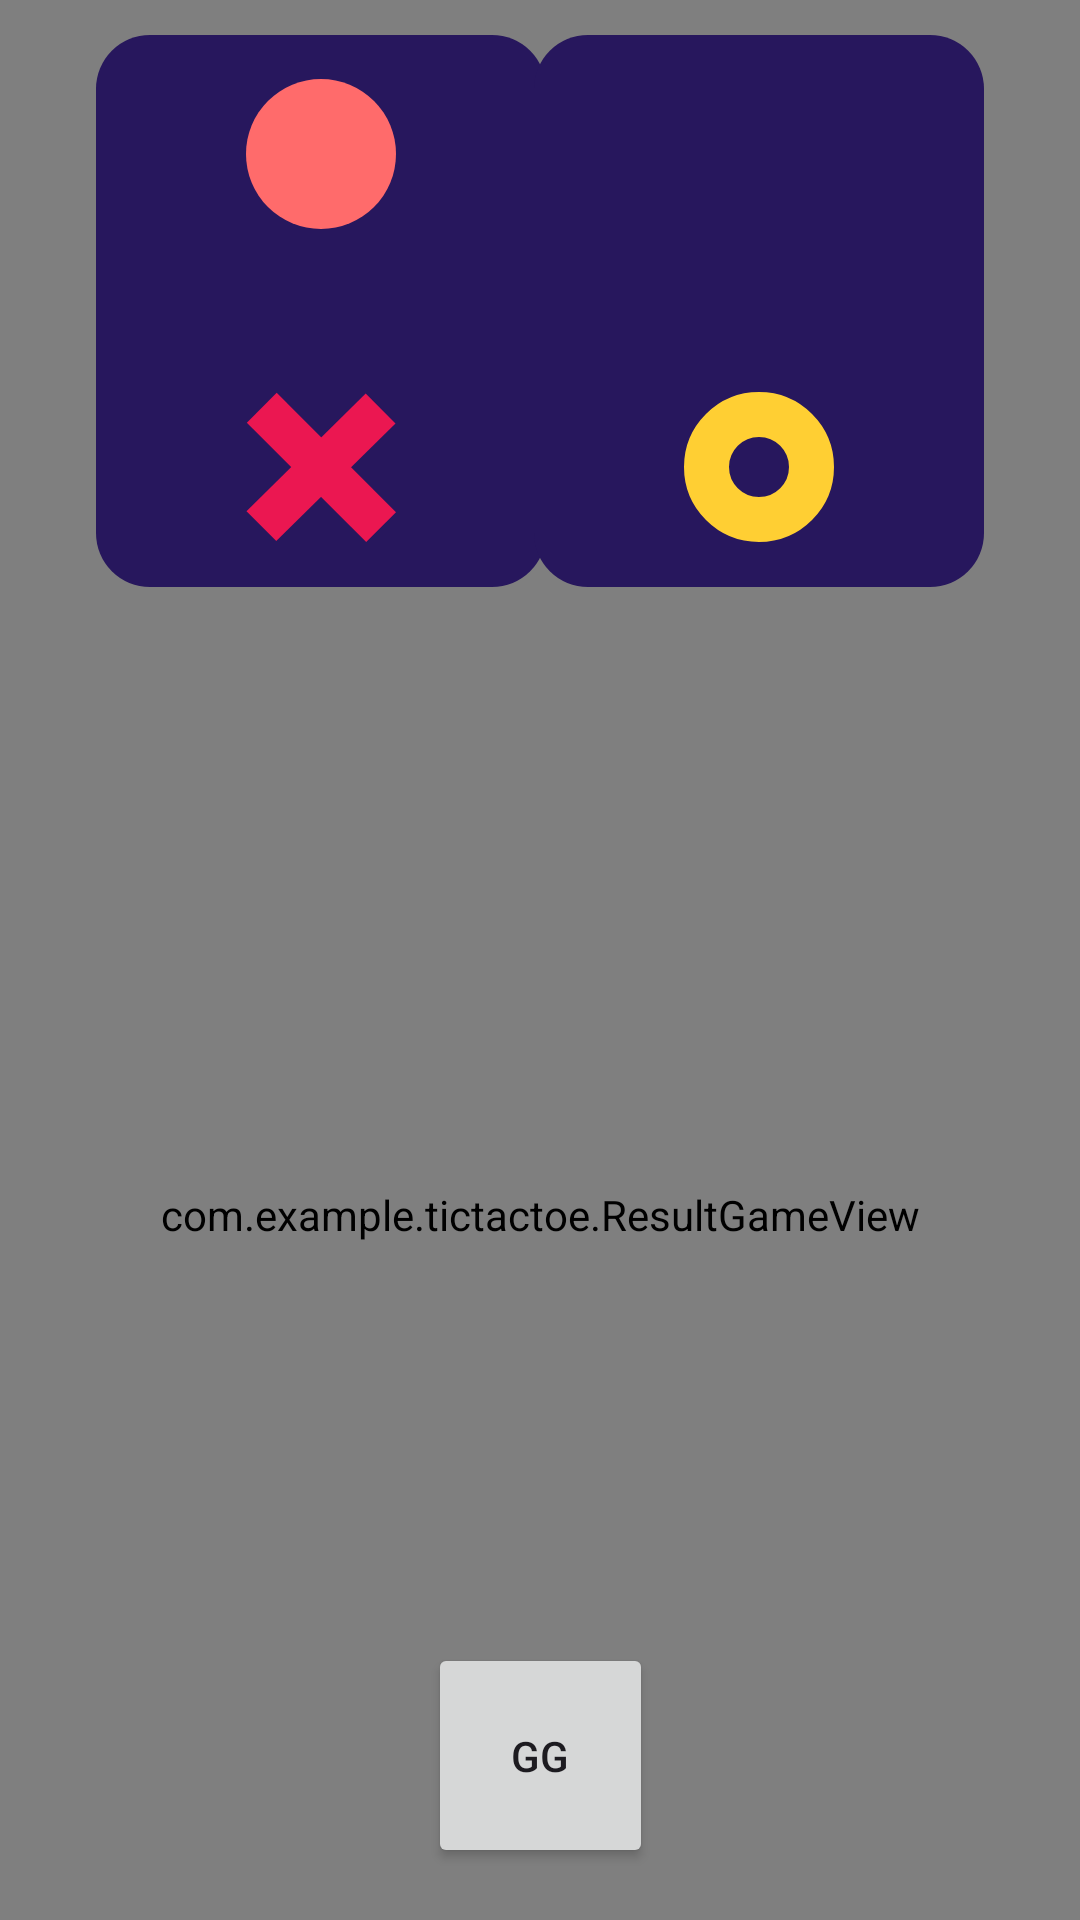

This screen was rendered from an Android layout file. Write that file and the resources it references.
<!-- AndroidManifest.xml: application theme Theme.TicTacToe -->
<!-- res/layout/fragment_game_result.xml -->
<?xml version="1.0" encoding="utf-8"?>
<androidx.constraintlayout.widget.ConstraintLayout xmlns:android="http://schemas.android.com/apk/res/android"
    xmlns:app="http://schemas.android.com/apk/res-auto"
    xmlns:tools="http://schemas.android.com/tools"
    android:layout_width="match_parent"
    android:layout_height="match_parent">

    <include layout="@layout/snowfall_background"/>

    <androidx.constraintlayout.widget.Guideline
        android:id="@+id/begin_guide_line"
        android:layout_width="wrap_content"
        android:layout_height="wrap_content"
        android:orientation="vertical"
        app:layout_constraintGuide_begin="32dp" />

    <androidx.constraintlayout.widget.Guideline
        android:id="@+id/end_guide_line"
        android:layout_width="wrap_content"
        android:layout_height="wrap_content"
        android:orientation="vertical"
        app:layout_constraintGuide_end="32dp" />

    <com.example.tictactoe.ResultGameView
        android:id="@+id/cv_result"
        android:layout_width="0dp"
        android:layout_height="0dp"
        android:layout_marginBottom="55dp"
        android:background="@color/background_teal"
        app:layout_constraintBottom_toBottomOf="parent"
        app:layout_constraintDimensionRatio="1:1"
        app:layout_constraintEnd_toEndOf="parent"
        app:layout_constraintStart_toStartOf="parent" />

    <View
        android:id="@+id/v_human_status"
        android:layout_width="150dp"
        android:layout_height="184dp"
        android:layout_marginBottom="18dp"
        android:background="@drawable/bg_status_inactive"
        app:layout_constraintBottom_toTopOf="@id/cv_result"
        app:layout_constraintStart_toEndOf="@id/begin_guide_line"
        app:layout_constraintTop_toTopOf="parent" />

    <TextView
        android:id="@+id/tv_human_turn"
        android:layout_width="wrap_content"
        android:layout_height="wrap_content"
        android:layout_marginTop="10dp"
        android:text="@string/you_turn"
        android:textColor="@color/white"
        android:textSize="20sp"
        android:textStyle="bold"
        android:visibility="invisible"
        app:layout_constraintEnd_toEndOf="@id/v_human_status"
        app:layout_constraintStart_toStartOf="@id/v_human_status"
        app:layout_constraintTop_toBottomOf="@id/v_human_status" />

    <TextView
        android:id="@+id/tv_player_nickname"
        android:layout_width="wrap_content"
        android:layout_height="wrap_content"
        android:text="@null"
        android:textColor="@color/white"
        android:textSize="18sp"
        android:textStyle="bold"
        app:layout_constraintBottom_toBottomOf="@id/v_human_status"
        app:layout_constraintEnd_toEndOf="@id/v_human_status"
        app:layout_constraintStart_toStartOf="@id/v_human_status"
        app:layout_constraintTop_toTopOf="@id/v_human_status"
        tools:text="Player" />

    <ImageView
        android:id="@+id/iv_player_avatar"
        android:layout_width="50dp"
        android:layout_height="50dp"
        android:background="@drawable/profile_avatar"
        android:contentDescription="@string/player_avatar"
        app:layout_constraintBottom_toTopOf="@id/tv_player_nickname"
        app:layout_constraintEnd_toEndOf="@id/v_human_status"
        app:layout_constraintStart_toStartOf="@id/v_human_status"
        app:layout_constraintTop_toTopOf="@id/v_human_status"
        app:tint="@color/background_red" />

    <TextView
        android:id="@+id/tv_avatar_letter"
        android:layout_width="wrap_content"
        android:layout_height="wrap_content"
        android:textColor="@color/white"
        android:textSize="14sp"
        android:textStyle="bold"
        app:layout_constraintBottom_toBottomOf="@id/iv_player_avatar"
        app:layout_constraintEnd_toEndOf="@id/iv_player_avatar"
        app:layout_constraintStart_toStartOf="@id/iv_player_avatar"
        app:layout_constraintTop_toTopOf="@id/iv_player_avatar"
        tools:text="P" />


    <ImageView
        android:id="@+id/iv_mark_human"
        android:layout_width="50dp"
        android:layout_height="50dp"
        android:contentDescription="@string/player_human"
        android:src="@drawable/tac"
        app:layout_constraintBottom_toBottomOf="@id/v_human_status"
        app:layout_constraintEnd_toEndOf="@id/v_human_status"
        app:layout_constraintStart_toStartOf="@id/v_human_status"
        app:layout_constraintTop_toBottomOf="@id/tv_player_nickname" />

    <View
        android:id="@+id/v_bot_status"
        android:layout_width="150dp"
        android:layout_height="184dp"
        android:layout_marginBottom="18dp"
        android:background="@drawable/bg_status_inactive"
        app:layout_constraintBottom_toTopOf="@id/cv_result"
        app:layout_constraintEnd_toStartOf="@id/end_guide_line"
        app:layout_constraintTop_toTopOf="parent" />

    <TextView
        android:id="@+id/tv_bot_nickname"
        android:layout_width="wrap_content"
        android:layout_height="wrap_content"
        android:text="@null"
        android:textColor="@color/white"
        android:textSize="18sp"
        android:textStyle="bold"
        app:layout_constraintBottom_toBottomOf="@id/v_bot_status"
        app:layout_constraintEnd_toEndOf="@id/v_bot_status"
        app:layout_constraintStart_toStartOf="@id/v_bot_status"
        app:layout_constraintTop_toTopOf="@id/v_bot_status"
        tools:text="Bot" />

    <ImageView
        android:id="@+id/iv_bot_avatar"
        android:layout_width="50dp"
        android:layout_height="50dp"
        android:contentDescription="@string/bot_avatar"
        android:src="@null"
        app:layout_constraintBottom_toTopOf="@id/tv_bot_nickname"
        app:layout_constraintEnd_toEndOf="@id/v_bot_status"
        app:layout_constraintStart_toStartOf="@id/v_bot_status"
        app:layout_constraintTop_toTopOf="@id/v_bot_status"
        tools:src="@drawable/easy_bot" />

    <ImageView
        android:id="@+id/iv_mark_computer"
        android:layout_width="50dp"
        android:layout_height="50dp"
        android:contentDescription="@string/player_bot"
        android:src="@drawable/tic"
        app:layout_constraintBottom_toBottomOf="@id/v_bot_status"
        app:layout_constraintEnd_toEndOf="@id/v_bot_status"
        app:layout_constraintStart_toStartOf="@id/v_bot_status"
        app:layout_constraintTop_toBottomOf="@id/tv_bot_nickname" />

    <Button
        android:layout_width="75dp"
        android:layout_height="75dp"
        app:layout_constraintStart_toStartOf="@id/cv_result"
        app:layout_constraintEnd_toEndOf="@id/cv_result"
        app:layout_constraintTop_toBottomOf="@id/cv_result"
        app:layout_constraintBottom_toBottomOf="@id/cv_result"
        app:cornerRadius="37.5dp"
        android:text="gg"
        />
</androidx.constraintlayout.widget.ConstraintLayout>
<!-- res/layout/snowfall_background.xml (included above) -->
<?xml version="1.0" encoding="utf-8"?>
<merge xmlns:android="http://schemas.android.com/apk/res/android"
    xmlns:app="http://schemas.android.com/apk/res-auto"
    android:layout_width="match_parent"
    android:layout_height="match_parent">

    <com.jetradarmobile.snowfall.SnowfallView
        android:layout_width="match_parent"
        android:layout_height="match_parent"
        android:background="@drawable/bg_nightfall"
        app:snowflakeAlphaMax="255"
        app:snowflakeAlphaMin="180"
        app:snowflakeAngleMax="4"
        app:snowflakeSizeMax="8dp"
        app:snowflakeSizeMin="1dp"
        app:snowflakeSpeedMax="5"
        app:snowflakeSpeedMin="1"
        app:snowflakesAlreadyFalling="true"
        app:snowflakesFadingEnabled="true" />
</merge>
<!-- resources referenced by this layout -->
<resources>
  <color name="background_red">#FF6B6B</color>
  <color name="background_teal">#4ECDC4</color>
  <color name="white">#FFFFFFFF</color>
  <!-- drawable bg_nightfall (drawable) -->
  <?xml version="1.0" encoding="utf-8"?>
  <shape xmlns:android="http://schemas.android.com/apk/res/android"
      android:shape="rectangle">
      <gradient
          android:angle="45"
          android:centerX="0.40"
          android:endColor="#3f31a5"
          android:startColor="#1e0e4a"
          android:type="linear" />
  </shape>
  <!-- drawable bg_status_inactive (drawable) -->
  <shape xmlns:android="http://schemas.android.com/apk/res/android"
      android:shape="rectangle">
      <solid android:color="@color/dark_indigo" />
      <corners android:radius="18dp" />
  </shape>
  <!-- drawable easy_bot: vector/xml drawable (drawable, 10249 chars, omitted) -->
  <!-- drawable profile_avatar (drawable) -->
  <?xml version="1.0" encoding="utf-8"?>
  <shape xmlns:android="http://schemas.android.com/apk/res/android"
      android:shape="rectangle">
      <corners android:radius="75dp" />
      <solid android:color="@color/background_red" />
  </shape>
  <!-- drawable tac (drawable) -->
  <vector
      xmlns:android="http://schemas.android.com/apk/res/android"
      android:name="vector"
      android:width="100dp"
      android:height="100dp"
      android:viewportWidth="100"
      android:viewportHeight="100">
      <path
          android:name="path"
          android:pathData="M 0.318 79.551 L 20.179 99.412 L 99.663 20.929 L 79.802 1.068 Z"
          android:fillColor="#eb1751"
          android:strokeWidth="1"/>
      <path
          android:name="path_1"
          android:pathData="M 0.562 20.449 L 20.449 0.562 L 100 80.113 L 80.113 100 Z"
          android:fillColor="#eb1751"
          android:strokeWidth="1"/>
  </vector>
  <!-- drawable tic (drawable) -->
  <vector
      xmlns:android="http://schemas.android.com/apk/res/android"
      android:name="vector"
      android:width="100dp"
      android:height="100dp"
      android:viewportWidth="100"
      android:viewportHeight="100">
      <path
          android:name="path"
          android:pathData="M 50 15 C 59.279 15 68.188 18.69 74.749 25.251 C 81.31 31.812 85 40.721 85 50 C 85 59.279 81.31 68.188 74.749 74.749 C 68.188 81.31 59.279 85 50 85 C 40.721 85 31.812 81.31 25.251 74.749 C 18.69 68.188 15 59.279 15 50 C 15 40.721 18.69 31.812 25.251 25.251 C 31.812 18.69 40.721 15 50 15"
          android:strokeColor="#ffcf33"
          android:strokeWidth="30"/>
  </vector>
  <string name="bot_avatar">Bot Avatar</string>
  <string name="player_avatar">Player Avatar</string>
  <string name="player_bot">Bot Player</string>
  <string name="player_human">Human Player</string>
  <string name="you_turn">Your Turn</string>
  <style name="Theme.TicTacToe" parent="Base.Theme.TicTacToe" />
  <color name="dark_indigo">#27175d</color>
  <style name="Base.Theme.TicTacToe" parent="Theme.Material3.DayNight.NoActionBar">
      </style>
</resources>
